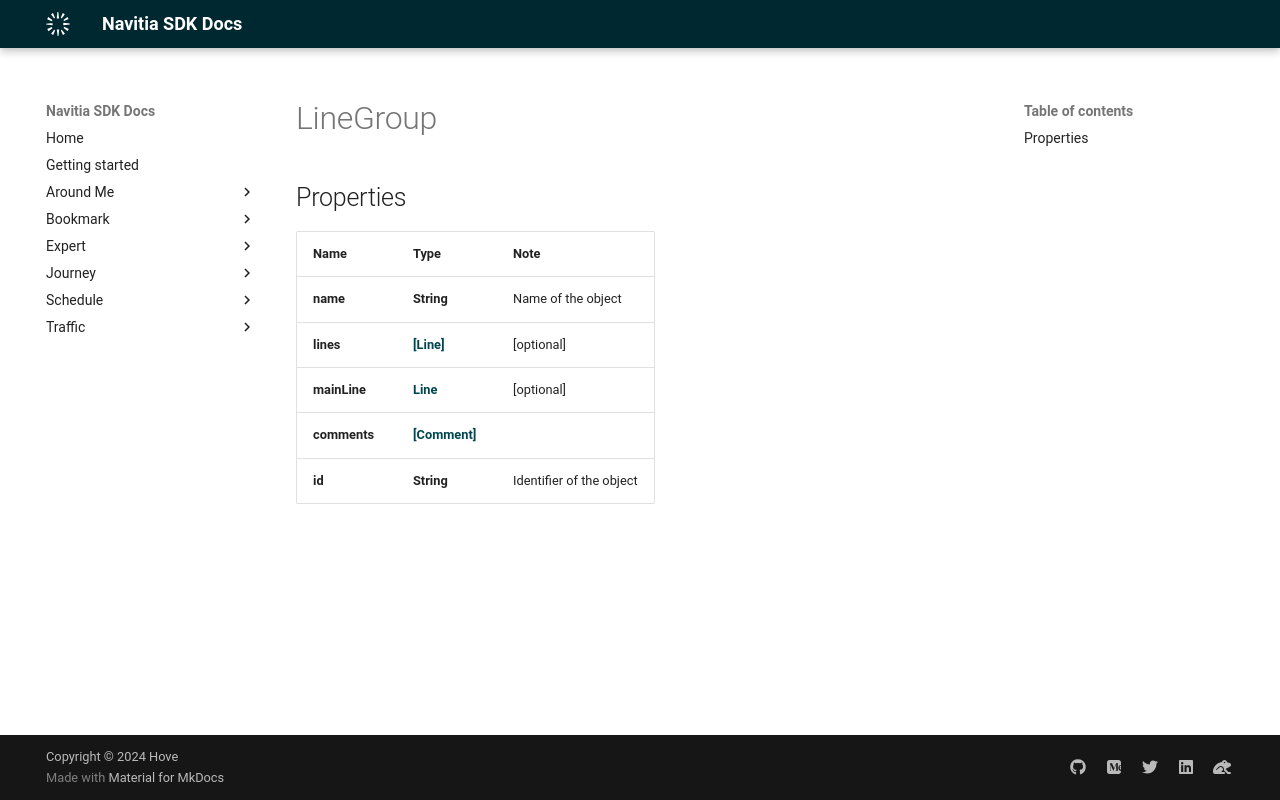

repository: hove-io/navitia_sdk_docs · page: expert/ios/model/LineGroup/index.html · generator: mkdocs


# LineGroup

## Properties

Name | Type | Note
---- | ---- | ----
**name** | **String** | Name of the object 
**lines** | [**[Line]**](Line.md) | [optional] 
**mainLine** | [**Line**](Line.md) | [optional] 
**comments** | [**[Comment]**](Comment.md) | 
**id** | **String** | Identifier of the object 
